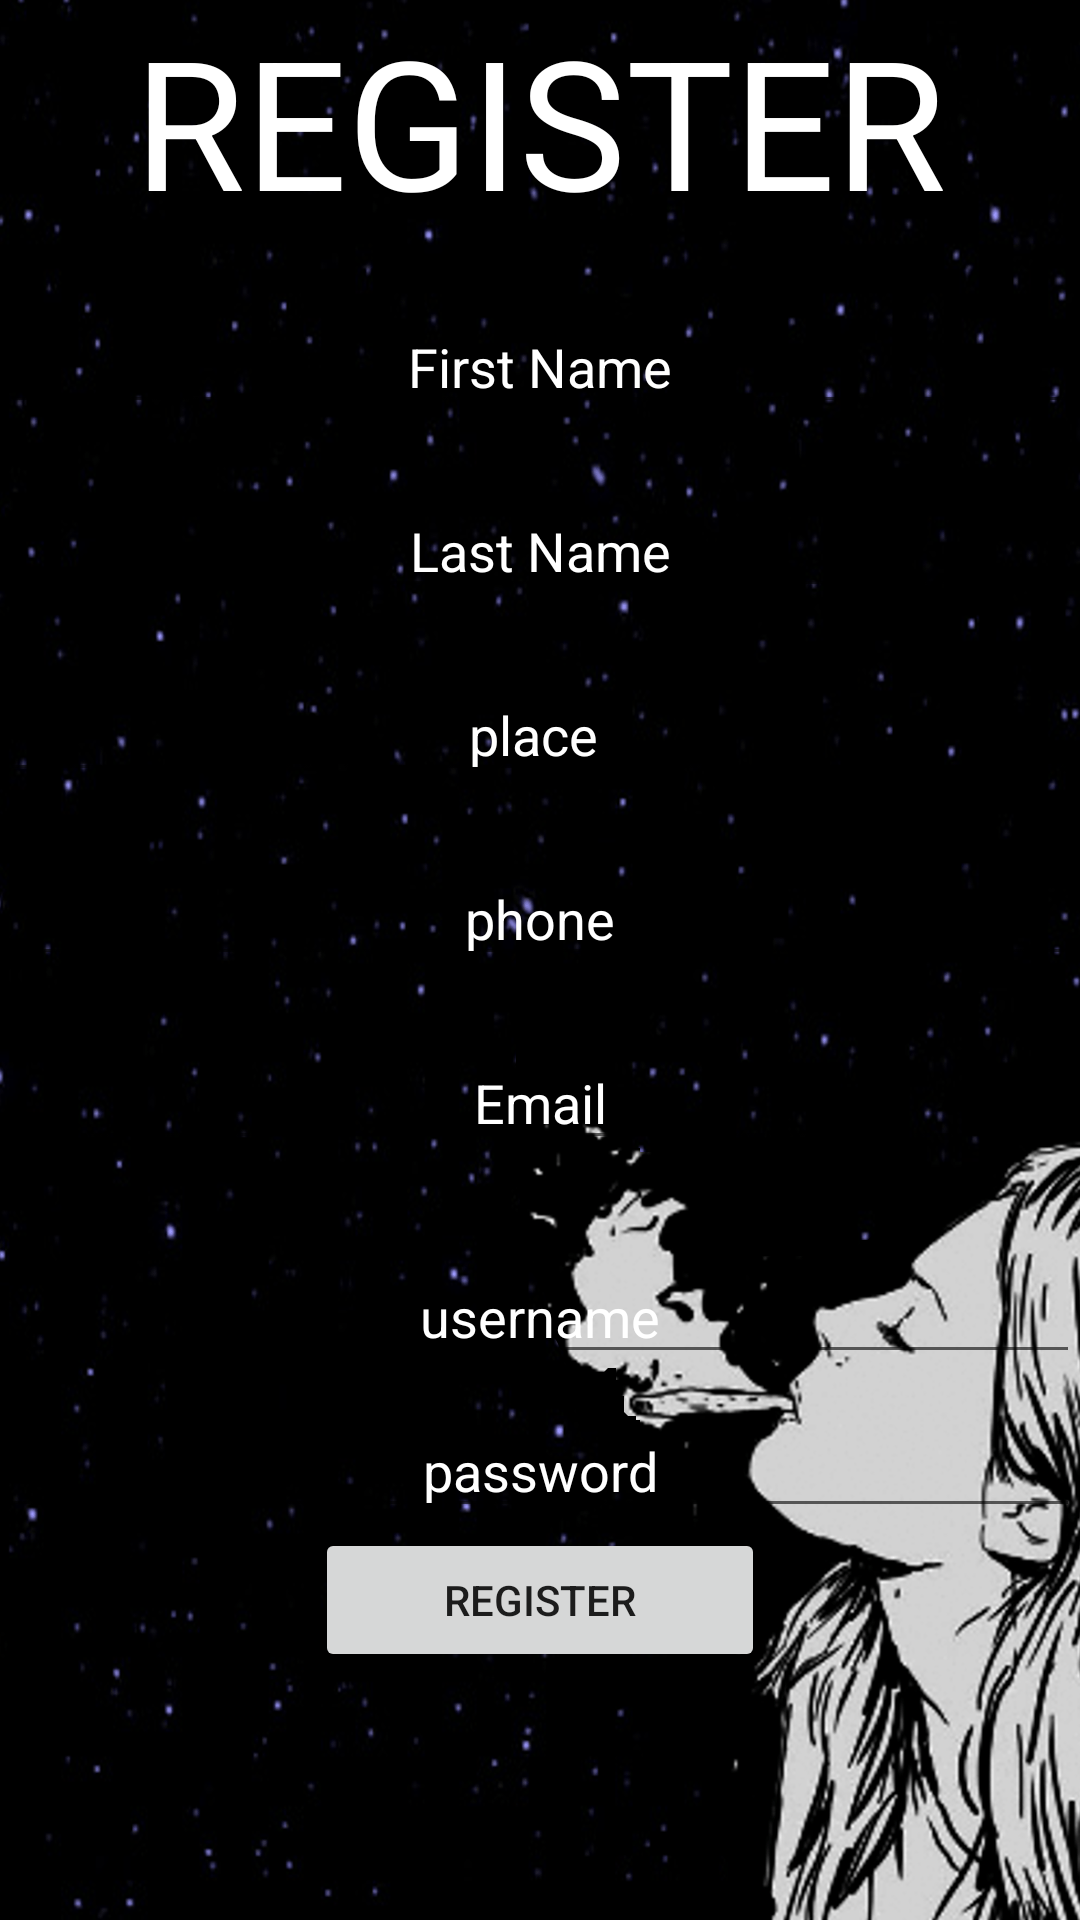

Here is an Android app screen rendered from its layout file. Give the layout XML and the strings, colors and styles it references.
<!-- AndroidManifest.xml: application theme Theme.Drug_addicts -->
<!-- res/layout/activity_userregister.xml -->
<?xml version="1.0" encoding="utf-8"?>
<LinearLayout xmlns:android="http://schemas.android.com/apk/res/android"
    xmlns:app="http://schemas.android.com/apk/res-auto"
    xmlns:tools="http://schemas.android.com/tools"
    android:layout_width="match_parent"
    android:layout_height="match_parent"
    android:orientation="vertical"
    android:background="@drawable/pic"
    tools:context=".userregister">


    <TextView
        android:id="@+id/register"
        android:layout_width="match_parent"
        android:layout_height="wrap_content"
        android:gravity="center"
        android:text="REGISTER"
        android:textColor="@color/white"
        android:textColorHint="@color/white"
        android:textSize="60dp" />

    <EditText
        android:id="@+id/fn"
        android:layout_width="match_parent"
        android:layout_height="wrap_content"
        android:layout_marginTop="20dp"
        android:gravity="center"
        android:hint="First Name"
        android:textColor="@color/white"
        android:textColorHint="@color/white"
        android:inputType="textPersonName" />

    <EditText
        android:id="@+id/ln"
        android:layout_width="match_parent"
        android:layout_height="wrap_content"
        android:layout_marginTop="20dp"
        android:gravity="center"
        android:hint="Last Name"
        android:textColor="@color/white"
        android:textColorHint="@color/white"

        android:inputType="textPersonName" />

    <EditText
        android:id="@+id/pl"
        android:layout_width="match_parent"
        android:layout_height="wrap_content"
        android:layout_marginTop="20dp"
        android:gravity="center"
        android:hint="place "
        android:textColor="@color/white"
        android:textColorHint="@color/white"

        android:inputType="textPersonName" />

    <EditText
        android:id="@+id/ph"
        android:layout_width="match_parent"
        android:layout_height="wrap_content"
        android:layout_marginTop="20dp"
        android:gravity="center"
        android:hint="phone"
        android:textColor="@color/white"
        android:textColorHint="@color/white"

        android:inputType="textPersonName" />


    <EditText
        android:id="@+id/e"
        android:layout_width="match_parent"
        android:layout_height="wrap_content"
        android:layout_marginTop="20dp"
        android:gravity="center"
        android:hint="Email"
        android:textColor="@color/white"
        android:textColorHint="@color/white"

        android:inputType="textPersonName" />


    <EditText
        android:id="@+id/une"
        android:layout_width="match_parent"
        android:layout_height="wrap_content"
        android:layout_marginTop="30dp"
        android:gravity="center"
        android:hint="username"
        android:textColor="@color/white"
        android:textColorHint="@color/white"

        android:inputType="textPersonName" />

    <EditText
        android:id="@+id/pwd"
        android:layout_width="match_parent"
        android:layout_height="wrap_content"
        android:layout_marginTop="10dp"
        android:gravity="center"
        android:textColor="@color/white"
        android:textColorHint="@color/white"
        android:hint="password"
        android:inputType="textPersonName" />

    <Button
        android:id="@+id/button3"
        android:layout_width="150dp"
        android:layout_height="wrap_content"
        android:layout_gravity="center"

        android:text="REGISTER" />


</LinearLayout>
<!-- resources referenced by this layout -->
<resources>
  <color name="white">#FFFFFFFF</color>
  <!-- drawable pic: png bitmap (drawable, 350424 bytes) -->
  <style name="Theme.Drug_addicts" parent="Theme.MaterialComponents.DayNight.DarkActionBar">
          
          <item name="colorPrimary">@color/purple_500</item>
          <item name="colorPrimaryVariant">@color/purple_700</item>
          <item name="colorOnPrimary">@color/white</item>
          
          <item name="colorSecondary">@color/teal_200</item>
          <item name="colorSecondaryVariant">@color/teal_700</item>
          <item name="colorOnSecondary">@color/black</item>
          
          <item name="android:statusBarColor" tools:targetApi="l">?attr/colorPrimaryVariant</item>
          
      </style>
  <color name="purple_500">#3E3D3D</color>
  <color name="purple_700">#515050</color>
  <color name="teal_200">#FF03DAC5</color>
  <color name="teal_700">#FF018786</color>
  <color name="black">#FF000000</color>
</resources>
